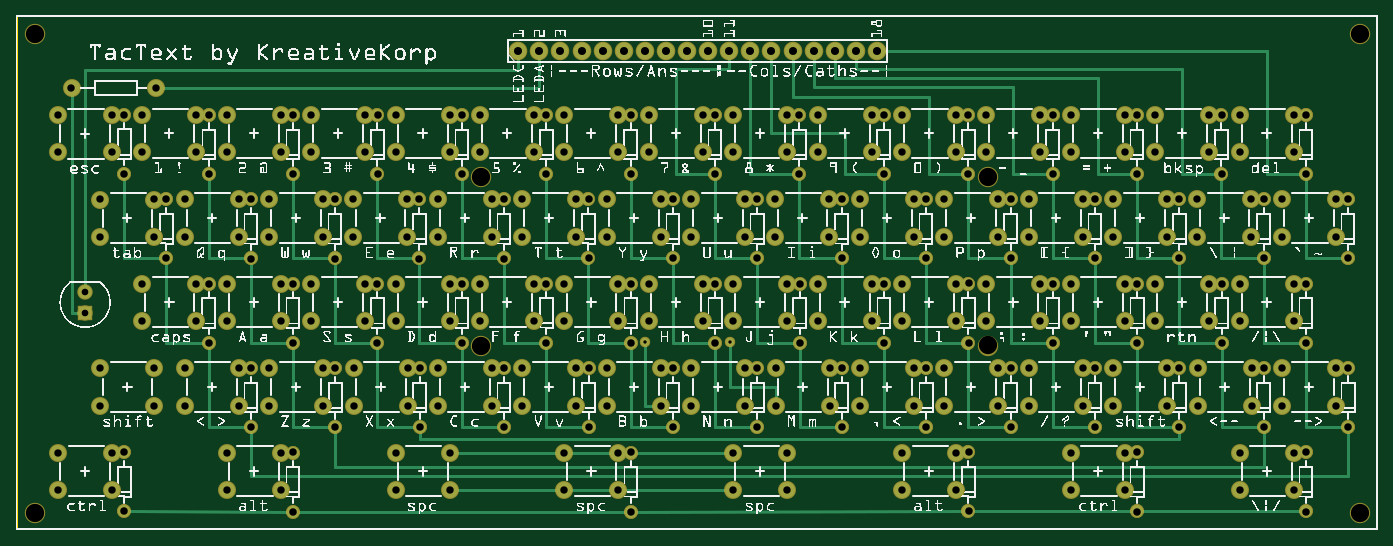
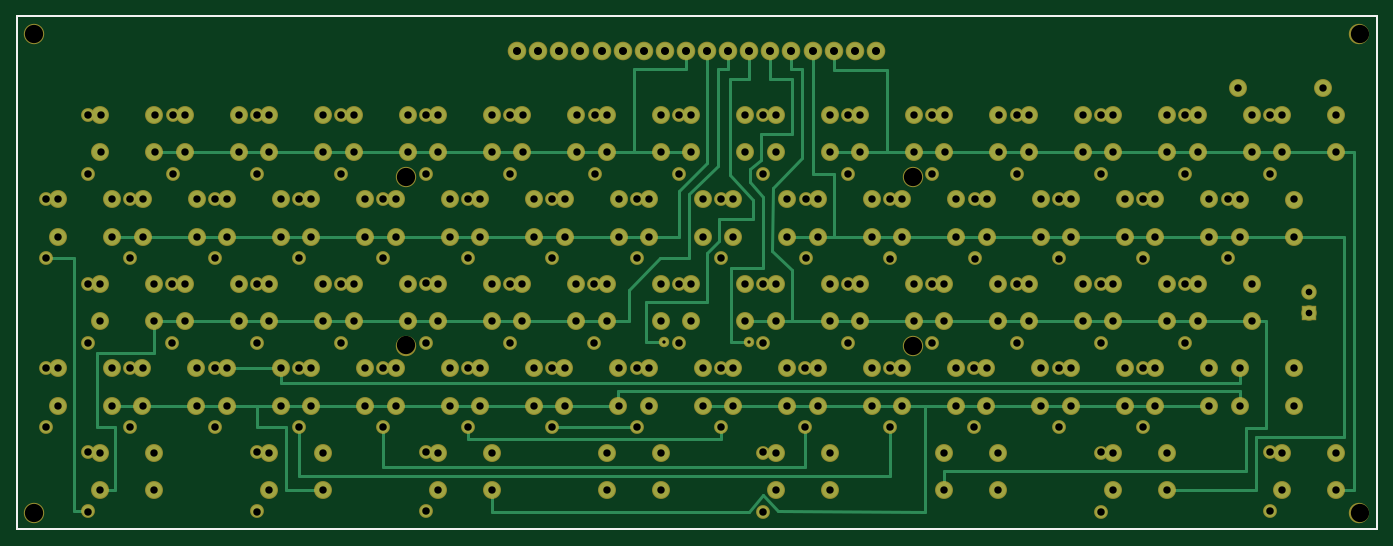
Circuit board: 8 layer files. Board 163.8 x 61.8 mm.
- outline: TacText_contour.gm1 (370 bytes)
- bottom_copper: TacText_copperBottom.gbl (13466 bytes)
- top_copper: TacText_copperTop.gtl (15521 bytes)
- drill: TacText_drill.txt (6619 bytes)
- bottom_mask: TacText_maskBottom.gbs (6628 bytes)
- top_mask: TacText_maskTop.gts (8478 bytes)
- bottom_silk: TacText_silkBottom.gbo (360 bytes)
- top_silk: TacText_silkTop.gto (770418 bytes)

=== outline: TacText_contour.gm1 ===
G04 MADE WITH FRITZING*
G04 WWW.FRITZING.ORG*
G04 DOUBLE SIDED*
G04 HOLES PLATED*
G04 CONTOUR ON CENTER OF CONTOUR VECTOR*
%ASAXBY*%
%FSLAX23Y23*%
%MOIN*%
%OFA0B0*%
%SFA1.0B1.0*%
%ADD10R,6.456700X2.440940*%
%ADD11C,0.008000*%
%ADD10C,0.008*%
%LNCONTOUR*%
G90*
G70*
G54D10*
G54D11*
X4Y2437D02*
X6453Y2437D01*
X6453Y4D01*
X4Y4D01*
X4Y2437D01*
D02*
G04 End of contour*
M02*
=== bottom_copper: TacText_copperBottom.gbl (13466 bytes, source omitted) ===
=== top_copper: TacText_copperTop.gtl (15521 bytes, source omitted) ===
=== drill: TacText_drill.txt ===
; NON-PLATED HOLES START AT T1
; THROUGH (PLATED) HOLES START AT T100
M48
INCH
T1C0.086614
T100C0.035433
T101C0.035000
T102C0.015748
T103C0.031497
T104C0.038000
%
T1
X022055Y008752
X046056Y008754
X063720Y023520
X000887Y023520
X022057Y016756
X063720Y000798
X000887Y000798
X046056Y016753
T100
X027142Y012883
X017141Y016883
X025150Y011690
X037145Y008884
X051147Y015678
X027150Y004890
X043145Y004884
X019139Y007682
X011137Y015675
X013141Y019683
X061148Y011685
X045153Y011692
X057148Y008885
X043137Y015676
X015138Y007682
X035137Y012877
X063148Y004885
X057141Y016877
X015131Y015675
X013138Y000882
X063141Y012878
X017139Y011682
X053141Y019677
X051147Y012878
X019139Y004882
X013138Y011682
X021141Y019683
X011137Y012875
X013141Y016883
X023138Y007682
X033145Y008884
X043137Y012877
X015138Y004882
X041145Y011684
X009144Y011682
X023131Y015675
X015131Y012875
X029151Y008884
X053148Y008885
X061141Y019677
X053141Y016877
X047146Y015685
X021138Y011682
X049154Y008885
X007136Y015681
X021141Y016883
X025150Y008890
X023138Y004882
X023131Y012875
X061148Y008885
X045153Y008892
X051154Y007685
X037138Y019676
X009147Y019683
X061141Y016877
X047146Y012885
X029144Y019676
X005146Y019689
X007136Y012881
X017139Y008882
X039145Y007684
X013138Y008882
X049147Y019677
X031143Y015676
X025143Y019683
X051154Y004885
X041145Y008884
X059148Y007685
X037138Y016876
X031151Y007684
X009147Y016883
X009144Y008882
X059141Y015678
X029144Y016876
X045146Y019684
X005146Y016889
X037145Y011684
X033138Y019676
X019131Y015675
X039145Y004884
X029151Y003684
X053148Y003685
X021138Y008882
X049147Y016877
X011144Y007682
X031143Y012877
X057148Y011685
X039137Y015676
X047153Y007692
X025143Y016883
X059148Y004885
X031151Y004884
X035145Y007684
X059141Y012878
X045146Y016884
X041138Y019676
X055148Y007685
X033138Y016876
X019131Y012875
X029151Y000884
X045153Y003692
X061148Y003685
X055141Y015678
X053148Y000885
X005143Y003689
X027142Y015683
X011144Y004882
X017141Y019683
X033145Y011684
X039137Y012877
X047153Y004892
X027150Y007690
X043145Y007684
X035145Y004884
X029151Y011684
X053148Y011685
X035137Y015676
X063148Y007685
X057141Y019677
X041138Y016876
X055148Y004885
X013138Y003682
X049154Y011685
X063141Y015678
X045153Y000892
X061148Y000885
X055141Y012878
X005143Y000889
T101
X053996Y017912
X012005Y007674
X030562Y015676
X045999Y009909
X032556Y017912
X056003Y013904
X008555Y017912
X044562Y003676
X018562Y013904
X022565Y007674
X045999Y011681
X036005Y007674
X054562Y015676
X056556Y017912
X012003Y013904
X026003Y001904
X004567Y001901
X025999Y009909
X046565Y007674
X012556Y017912
X036003Y013904
X025999Y011681
X057996Y017912
X016005Y007674
X034562Y015676
X049999Y009909
X036556Y017912
X020005Y007674
X026565Y007674
X005999Y009909
X049999Y011681
X058562Y015676
X042003Y003676
X016003Y013904
X060005Y005902
X004010Y005899
X052003Y015676
X005999Y011681
X037996Y017912
X014562Y015676
X029999Y009909
X016556Y017912
X028562Y003676
X041996Y017912
X052556Y019684
X002008Y001901
X029999Y011681
X038562Y015676
X040005Y005902
X032003Y015676
X017996Y017912
X009999Y009909
X050565Y005902
X053996Y019684
X021996Y017912
X032556Y019684
X056003Y015676
X009999Y011681
X008555Y019684
X018562Y015676
X052562Y001904
X056556Y019684
X012003Y015676
X030565Y005902
X026003Y003676
X044005Y005902
X062562Y013904
X044558Y009909
X004567Y003673
X012556Y019684
X036003Y015676
X054565Y005902
X044558Y011681
X057996Y019684
X036556Y019684
X010565Y005902
X024005Y005902
X042562Y013904
X024558Y009909
X004560Y017909
X016003Y015676
X060005Y007674
X034565Y005902
X024558Y011681
X048005Y005902
X048558Y009909
X037996Y019684
X050003Y001904
X012562Y001904
X016556Y019684
X060003Y013904
X041996Y019684
X022562Y013904
X058565Y005902
X002008Y003673
X048558Y011681
X036562Y001904
X040005Y007674
X060556Y017912
X014565Y005902
X028005Y005902
X046562Y013904
X028558Y009909
X017996Y019684
X050565Y007674
X040003Y013904
X021996Y019684
X038565Y005902
X028558Y011681
X002001Y017909
X053999Y009909
X040556Y017912
X052562Y003676
X008005Y005902
X026562Y013904
X020562Y001904
X008558Y009909
X010003Y001904
X030565Y007674
X053999Y011681
X044005Y007674
X062562Y015676
X012558Y009909
X020003Y013904
X018565Y005902
X008558Y011681
X034003Y001904
X033999Y009909
X054565Y007674
X020556Y017912
X012558Y011681
X044003Y013904
X058003Y001904
X010565Y007674
X033999Y011681
X024005Y007674
X042562Y015676
X057999Y009909
X010562Y013904
X044556Y017912
X034565Y007674
X013999Y009909
X057999Y011681
X048005Y007674
X004560Y019680
X050003Y003676
X024003Y013904
X012562Y003676
X060003Y015676
X013999Y011681
X045996Y017912
X022562Y015676
X037999Y009909
X058565Y007674
X024556Y017912
X048003Y013904
X036562Y003676
X060556Y019684
X014565Y007674
X037999Y011681
X028005Y007674
X046562Y015676
X048556Y017912
X006569Y007670
X018003Y001904
X040003Y015676
X025996Y017912
X038565Y007674
X017999Y009909
X028003Y013904
X006567Y013901
X021999Y009909
X040556Y019684
X002001Y019680
X017999Y011681
X049996Y017912
X008005Y007674
X026562Y015676
X020562Y003676
X028556Y017912
X002637Y020946
X010003Y003676
X021999Y011681
X060562Y001904
X020003Y015676
X005996Y017912
X018565Y007674
X034003Y003676
X008003Y013904
X052005Y005902
X052558Y009909
X020556Y019684
X044003Y015676
X029996Y017912
X062565Y005902
X052558Y011681
X058003Y003676
X033996Y017912
X010562Y015676
X044556Y019684
X006637Y020946
X032005Y005902
X050562Y013904
X032558Y009909
X004008Y013901
X006569Y005899
X024003Y015676
X009996Y017912
X042565Y005902
X032558Y011681
X056005Y005902
X056558Y009909
X045996Y019684
X013996Y017912
X024556Y019684
X048003Y015676
X060558Y009909
X012005Y005902
X030562Y013904
X056558Y011681
X044562Y001904
X048556Y019684
X060558Y011681
X022565Y005902
X018003Y003676
X036005Y005902
X054562Y013904
X036558Y009909
X025996Y019684
X028003Y015676
X040558Y009909
X006567Y015673
X046565Y005902
X036558Y011681
X049996Y019684
X028556Y019684
X040558Y011681
X060562Y003676
X016005Y005902
X034562Y013904
X016558Y009909
X005996Y019684
X008003Y015676
X052005Y007674
X020005Y005902
X020558Y009909
X026565Y005902
X016558Y011681
X058562Y013904
X029996Y019684
X042003Y001904
X041999Y009909
X062565Y007674
X020558Y011681
X052003Y013904
X033996Y019684
X014562Y013904
X028562Y001904
X041999Y011681
X032005Y007674
X050562Y015676
X004008Y015673
X052556Y017912
X038562Y013904
X009996Y019684
X042565Y007674
X056005Y007674
X004010Y007670
X032003Y013904
X013996Y019684
T102
X033832Y008909
X029832Y008909
T103
X003290Y010297
X003290Y011281
T104
X026810Y022705
X027810Y022705
X036810Y022705
X037810Y022705
X030810Y022705
X028810Y022705
X029810Y022705
X040810Y022705
X038810Y022705
X039810Y022705
X031810Y022705
X032810Y022705
X023810Y022705
X024810Y022705
X025810Y022705
X033810Y022705
X034810Y022705
X035810Y022705
T00
M30

=== bottom_mask: TacText_maskBottom.gbs (6628 bytes, source omitted) ===
=== top_mask: TacText_maskTop.gts (8478 bytes, source omitted) ===
=== bottom_silk: TacText_silkBottom.gbo ===
G04 MADE WITH FRITZING*
G04 WWW.FRITZING.ORG*
G04 DOUBLE SIDED*
G04 HOLES PLATED*
G04 CONTOUR ON CENTER OF CONTOUR VECTOR*
%ASAXBY*%
%FSLAX23Y23*%
%MOIN*%
%OFA0B0*%
%SFA1.0B1.0*%
%ADD10R,6.456700X2.440940X6.440700X2.424940*%
%ADD11C,0.008000*%
%LNSILK0*%
G90*
G70*
G54D11*
X4Y2437D02*
X6453Y2437D01*
X6453Y4D01*
X4Y4D01*
X4Y2437D01*
D02*
G04 End of Silk0*
M02*
=== top_silk: TacText_silkTop.gto (770418 bytes, source omitted) ===
